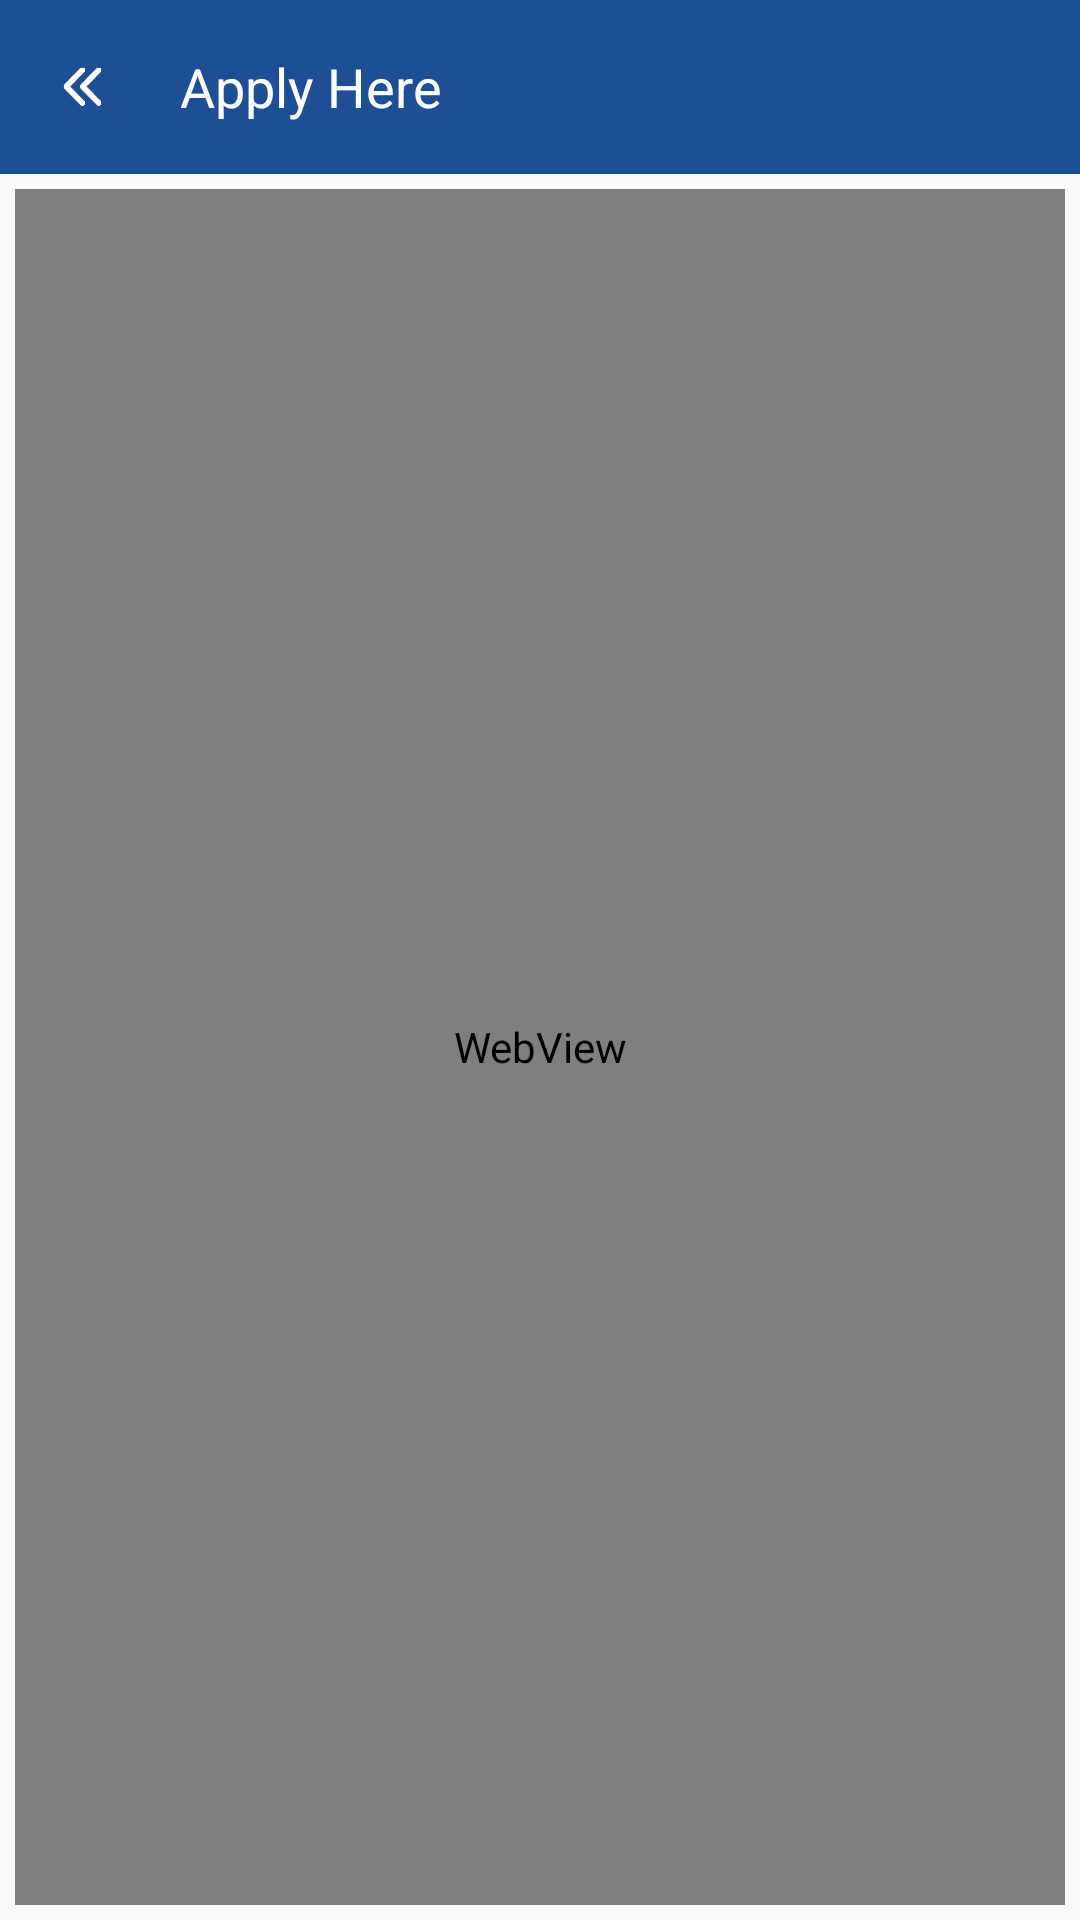

This screen was rendered from an Android layout file. Write that file and the resources it references.
<!-- AndroidManifest.xml: application theme AppTheme -->
<!-- res/layout/activity_apply.xml -->
<?xml version="1.0" encoding="utf-8"?>
<LinearLayout xmlns:android="http://schemas.android.com/apk/res/android"
    xmlns:app="http://schemas.android.com/apk/res-auto"
    xmlns:tools="http://schemas.android.com/tools"
    android:layout_width="match_parent"
    android:layout_height="match_parent"
    android:orientation="vertical"
    tools:context="jm.mind.mobile.apply.ApplyActivity">

    <LinearLayout
        android:layout_width="match_parent"
        android:layout_height="wrap_content"
        android:background="@color/colorPrimary"
        android:orientation="horizontal">


        <ImageButton
            android:id="@+id/backbtn"
            android:layout_width="25dip"
            android:layout_height="25dip"
            android:layout_gravity="center"
            android:layout_marginLeft="15sp"
            android:background="@color/colorPrimary"
            android:scaleType="fitXY"
            android:src="@drawable/arrow" />

        <TextView
            android:id="@+id/toolbar_title"
            android:layout_width="match_parent"
            android:layout_height="58dp"
            android:background="@color/colorPrimary"
            android:gravity="left|center"
            android:paddingLeft="20dp"
            android:text="Apply Here"
            android:textColor="@android:color/background_light"
            android:textSize="18sp"
            android:visibility="visible"
            tools:text="Apply Here" />

        <include
            layout="@layout/app_bar_main"
            android:layout_width="1dp"
            android:layout_height="wrap_content"
            android:visibility="gone">

        </include>

    </LinearLayout>

    <LinearLayout
        android:layout_width="match_parent"
        android:layout_height="match_parent"
        android:layout_margin="5sp"
        android:elevation="4dp"
        android:orientation="vertical">

        <WebView
            android:id="@+id/home10"
            android:layout_width="match_parent"
            android:layout_height="match_parent"
            android:layout_alignParentBottom="true"
            android:layout_centerHorizontal="true"
            android:padding="8sp">


        </WebView>
    </LinearLayout>

</LinearLayout>
<!-- res/layout/app_bar_main.xml (included above) -->
<?xml version="1.0" encoding="utf-8"?>
<LinearLayout xmlns:android="http://schemas.android.com/apk/res/android"
    xmlns:app="http://schemas.android.com/apk/res-auto"
    xmlns:tools="http://schemas.android.com/tools"
    android:layout_width="match_parent"
    android:layout_height="match_parent"
    tools:context="jm.mind.mobile.MainActivity"
    android:orientation="vertical">

    <android.support.design.widget.AppBarLayout
        android:layout_width="match_parent"
        android:layout_height="wrap_content"
        android:theme="@style/AppTheme.AppBarOverlay">

        <android.support.v7.widget.Toolbar
            android:id="@+id/toolbar"
            android:layout_width="match_parent"
            android:layout_height="?attr/actionBarSize"
            android:background="?attr/colorPrimary"
            app:popupTheme="@style/AppTheme.PopupOverlay" />

    </android.support.design.widget.AppBarLayout>

    <include
        layout="@layout/content_main"
        android:visibility="gone" />

    <FrameLayout
        android:id="@+id/frame"
        android:layout_width="match_parent"
        android:layout_height="match_parent">

    </FrameLayout>

</LinearLayout>
<!-- res/layout/content_main.xml (included above) -->
<?xml version="1.0" encoding="utf-8"?>
<LinearLayout xmlns:android="http://schemas.android.com/apk/res/android"
    xmlns:app="http://schemas.android.com/apk/res-auto"
    xmlns:tools="http://schemas.android.com/tools"
    android:layout_width="match_parent"
    android:layout_height="match_parent"
    app:layout_behavior="@string/appbar_scrolling_view_behavior"
    tools:context="jm.mind.mobile.ScheduleActivity"
    tools:showIn="@layout/app_bar_main">



</LinearLayout>
<!-- resources referenced by this layout -->
<resources>
  <color name="colorPrimary">#1e4f94</color>
  <!-- drawable arrow: png bitmap (drawable, 49403 bytes) -->
  <style name="AppTheme.AppBarOverlay" parent="ThemeOverlay.AppCompat.Dark.ActionBar" />
  <style name="AppTheme.PopupOverlay" parent="ThemeOverlay.AppCompat.Light" />
  <style name="AppTheme" parent="Theme.AppCompat.Light.NoActionBar">
          <item name="colorPrimary">@color/colorPrimary</item>
          <item name="colorPrimaryDark">@color/colorPrimaryDark</item>
          <item name="colorAccent">@color/accentColor</item>
          <item name="toolbarStyle">@style/MyToolBar</item>
  
          <item name="colorControlNormal">#FFF</item>
          <item name="colorControlActivated">@color/babbq_purple</item>
          <item name="colorControlHighlight">@color/babbq_blue</item>
      </style>
  <color name="colorPrimaryDark">#1e4f94</color>
  <color name="accentColor">#f7d600</color>
  <style name="MyToolBar" parent="@style/Widget.AppCompat.Toolbar">
          <item name="android:titleTextStyle">@style/MyActionBarTitleText</item>
          
          <item name="titleTextStyle">@style/MyActionBarTitleText</item>
          <item name="titleTextAppearance">@style/MyActionBarTitleText</item>
          <item name="android:background">@color/colorPrimary</item>
      </style>
  <color name="babbq_purple">#664389</color>
  <color name="babbq_blue">#4191C4</color>
  <style name="MyActionBarTitleText" parent="@style/TextAppearance.Widget.AppCompat.Toolbar.Title">
          <item name="android:textColor">@android:color/white</item>
      </style>
</resources>
